The GitHub repository rania250/classification contains a labelled image folder "lbp" with 2 categories: chair, table. Examples follow, each with its label.

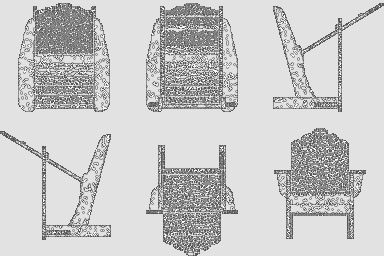
Label: chair

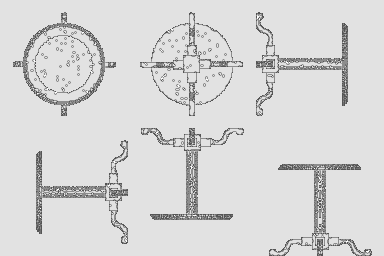
Label: table

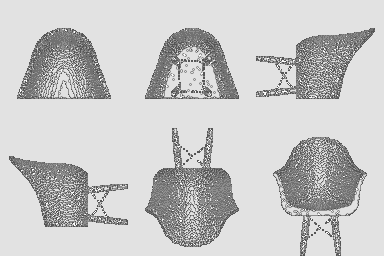
Label: chair

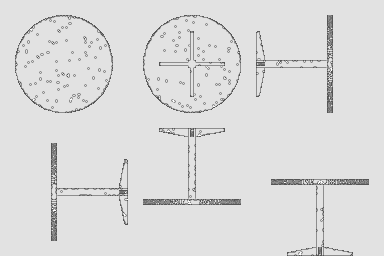
Label: table

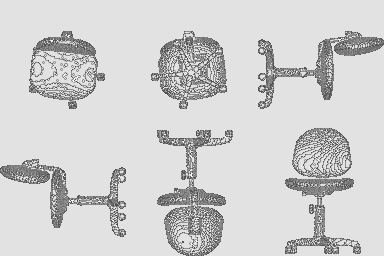
Label: chair

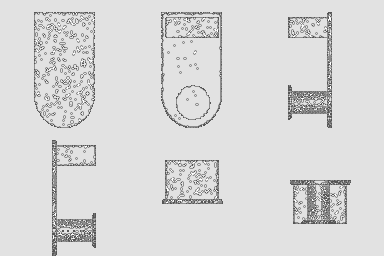
Label: table
